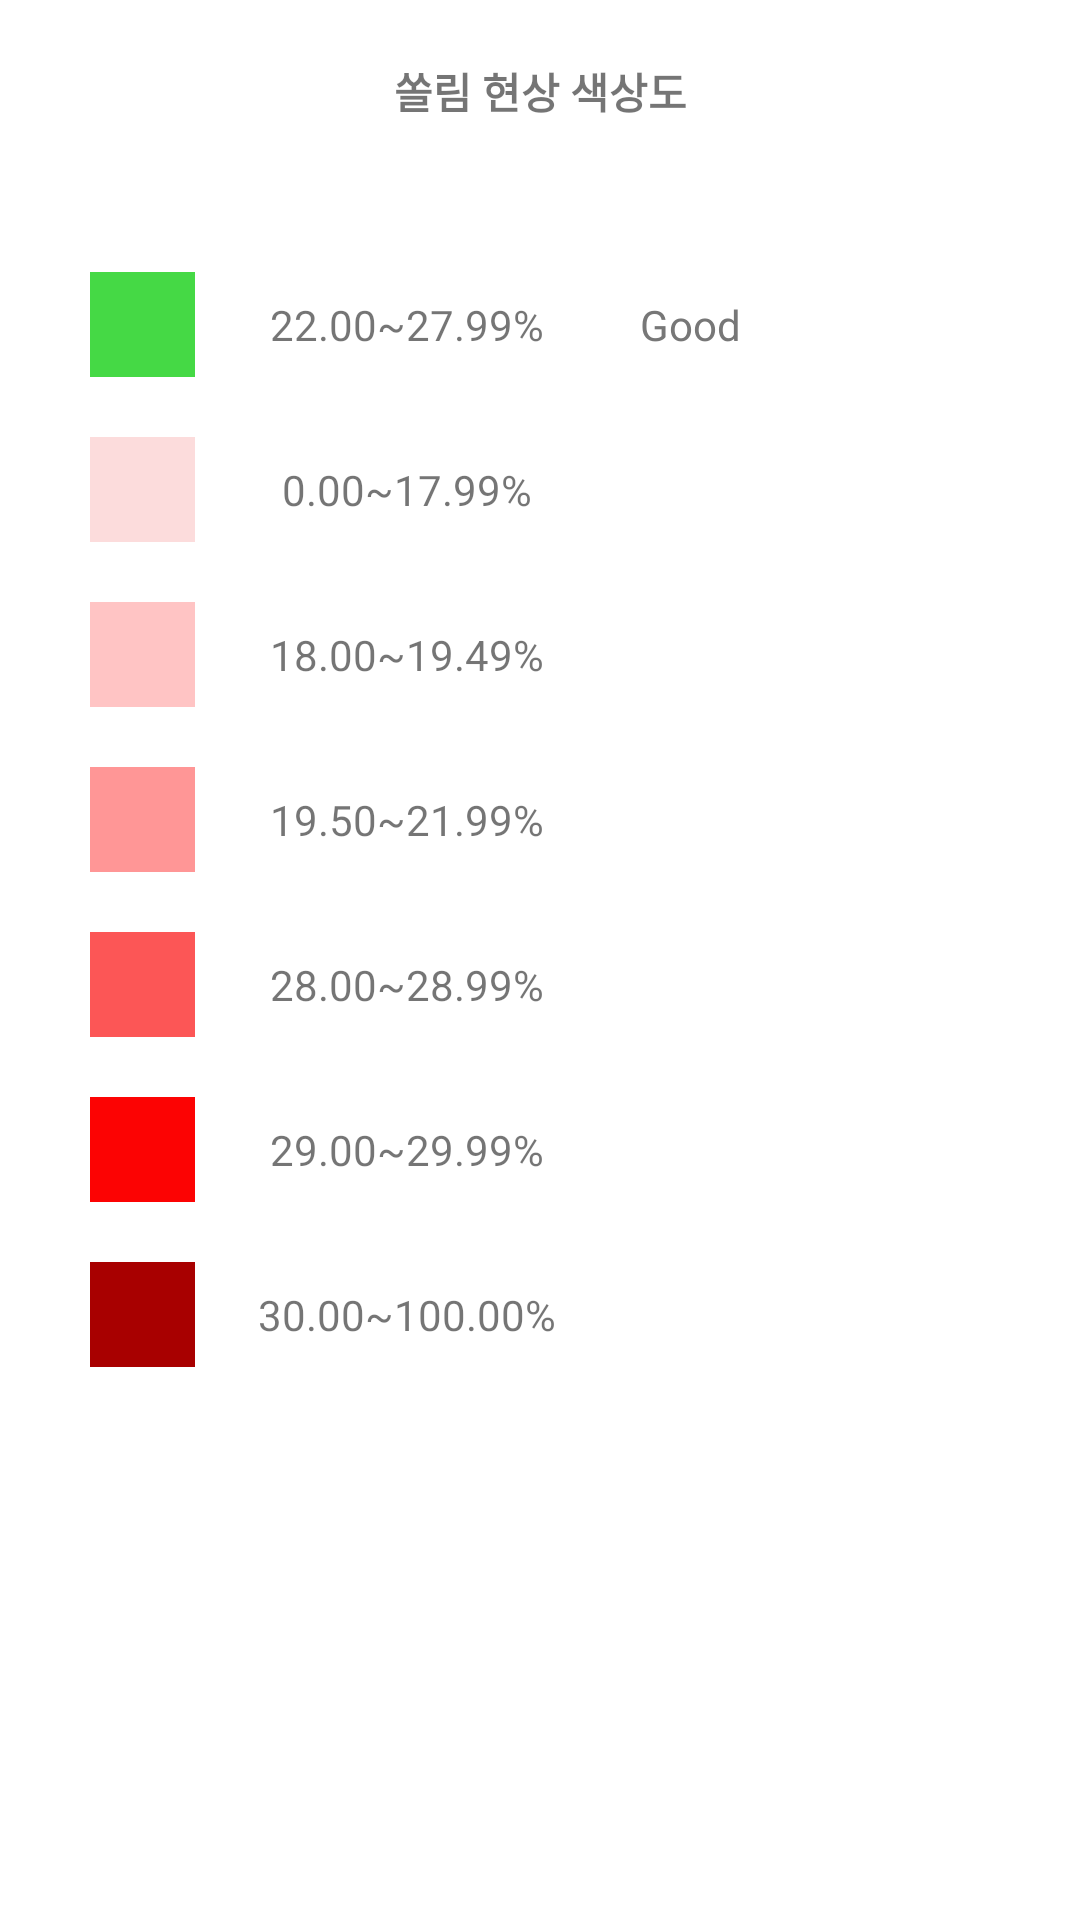

Produce the Android XML layout that renders to this screen, including the resource entries it uses.
<!-- AndroidManifest.xml: application theme AppTheme -->
<!-- res/layout/dialog_color_map.xml -->
<?xml version="1.0" encoding="utf-8"?>
<LinearLayout xmlns:android="http://schemas.android.com/apk/res/android"
    xmlns:app="http://schemas.android.com/apk/res-auto"
    android:orientation="vertical" android:layout_width="match_parent"
    android:layout_height="match_parent"
    android:background="@color/colorWhite">

    <ScrollView
        android:layout_width="match_parent"
        android:layout_height="match_parent">

        <LinearLayout
            android:layout_width="match_parent"
            android:layout_height="wrap_content"
            android:orientation="vertical" >

            <TextView
                android:layout_width="match_parent"
                android:layout_height="wrap_content"
                android:text="쏠림 현상 색상도"
                android:gravity="center"
                android:layout_margin="20dp"
                android:textStyle="bold" />

            <TableLayout
                android:layout_width="match_parent"
                android:layout_height="match_parent"
                android:layout_marginLeft="20dp"
                android:layout_marginTop="20dp"
                android:layout_marginRight="20dp"
                android:layout_marginBottom="40dp">

                <TableRow
                    android:layout_width="match_parent"
                    android:layout_height="35dp"
                    android:layout_margin="10dp">

                    <ImageView
                        android:id="@+id/img_1"
                        android:layout_width="35dp"
                        android:layout_height="35dp"
                        app:srcCompat="@color/c22_28_valance" />

                    <TextView
                        android:layout_width="wrap_content"
                        android:layout_height="wrap_content"
                        android:layout_gravity="center"
                        android:layout_marginLeft="14dp"
                        android:text="22.00~27.99%" />

                    <TextView
                        android:layout_width="wrap_content"
                        android:layout_height="wrap_content"
                        android:layout_gravity="center"
                        android:layout_marginLeft="14dp"
                        android:text="Good"
                        android:textColor="@color/colorDarkGray" />
                </TableRow>

                <TableRow
                    android:layout_width="match_parent"
                    android:layout_height="35dp"
                    android:layout_margin="10dp">

                    <ImageView
                        android:id="@+id/img_2"
                        android:layout_width="35dp"
                        android:layout_height="35dp"
                        app:srcCompat="@color/c0_18" />

                    <TextView
                        android:layout_width="wrap_content"
                        android:layout_height="wrap_content"
                        android:layout_gravity="center"
                        android:layout_marginLeft="14dp"
                        android:text="0.00~17.99%" />
                </TableRow>


                <TableRow
                    android:layout_width="match_parent"
                    android:layout_height="35dp"
                    android:layout_margin="10dp">

                    <ImageView
                        android:id="@+id/img_3"
                        android:layout_width="35dp"
                        android:layout_height="35dp"
                        app:srcCompat="@color/c18_19" />

                    <TextView
                        android:layout_width="wrap_content"
                        android:layout_height="wrap_content"
                        android:layout_gravity="center"
                        android:layout_marginLeft="14dp"
                        android:text="18.00~19.49%" />
                </TableRow>


                <TableRow
                    android:layout_width="match_parent"
                    android:layout_height="35dp"
                    android:layout_margin="10dp">

                    <ImageView
                        android:id="@+id/img_4"
                        android:layout_width="35dp"
                        android:layout_height="35dp"
                        app:srcCompat="@color/c19_22" />

                    <TextView
                        android:layout_width="wrap_content"
                        android:layout_height="wrap_content"
                        android:layout_gravity="center"
                        android:layout_marginLeft="14dp"
                        android:text="19.50~21.99%" />
                </TableRow>


                <TableRow
                    android:layout_width="match_parent"
                    android:layout_height="35dp"
                    android:layout_margin="10dp">

                    <ImageView
                        android:id="@+id/img_5"
                        android:layout_width="35dp"
                        android:layout_height="35dp"
                        app:srcCompat="@color/c28_29" />

                    <TextView
                        android:layout_width="wrap_content"
                        android:layout_height="wrap_content"
                        android:layout_gravity="center"
                        android:layout_marginLeft="14dp"
                        android:text="28.00~28.99%" />
                </TableRow>


                <TableRow
                    android:layout_width="match_parent"
                    android:layout_height="35dp"
                    android:layout_margin="10dp">

                    <ImageView
                        android:id="@+id/img_6"
                        android:layout_width="35dp"
                        android:layout_height="35dp"
                        app:srcCompat="@color/c29_30" />

                    <TextView
                        android:layout_width="wrap_content"
                        android:layout_height="wrap_content"
                        android:layout_gravity="center"
                        android:layout_marginLeft="14dp"
                        android:text="29.00~29.99%" />
                </TableRow>


                <TableRow
                    android:layout_width="match_parent"
                    android:layout_height="35dp"
                    android:layout_margin="10dp">

                    <ImageView
                        android:id="@+id/img_7"
                        android:layout_width="35dp"
                        android:layout_height="35dp"
                        app:srcCompat="@color/c30_100" />

                    <TextView
                        android:layout_width="wrap_content"
                        android:layout_height="wrap_content"
                        android:layout_gravity="center"
                        android:layout_marginLeft="14dp"
                        android:text="30.00~100.00%" />
                </TableRow>

            </TableLayout>
        </LinearLayout>
    </ScrollView>

</LinearLayout>
<!-- resources referenced by this layout -->
<resources>
  <color name="c0_18">#FCDCDC</color>
  <color name="c18_19">#ffc4c4</color>
  <color name="c19_22">#ff9696</color>
  <color name="c22_28_valance">#45d945</color>
  <color name="c28_29">#fc5656</color>
  <color name="c29_30">#fc0303</color>
  <color name="c30_100">#a80000</color>
  <color name="colorDarkGray">#777777</color>
  <color name="colorWhite">#FFFFFF</color>
  <style name="AppTheme" parent="Theme.AppCompat.Light.DarkActionBar">
          <item name="windowActionBar">false</item>
          <item name="windowNoTitle">true</item>
          <item name="colorControlNormal">@color/colorBlack</item>
          
          <item name="colorPrimary">@color/colorBlack</item>
          <item name="colorPrimaryDark">@color/colorBlack</item>
          <item name="colorAccent">@color/colorGray</item>
      </style>
  <color name="colorBlack">#000000</color>
  <color name="colorGray">#b7b7b7</color>
</resources>
